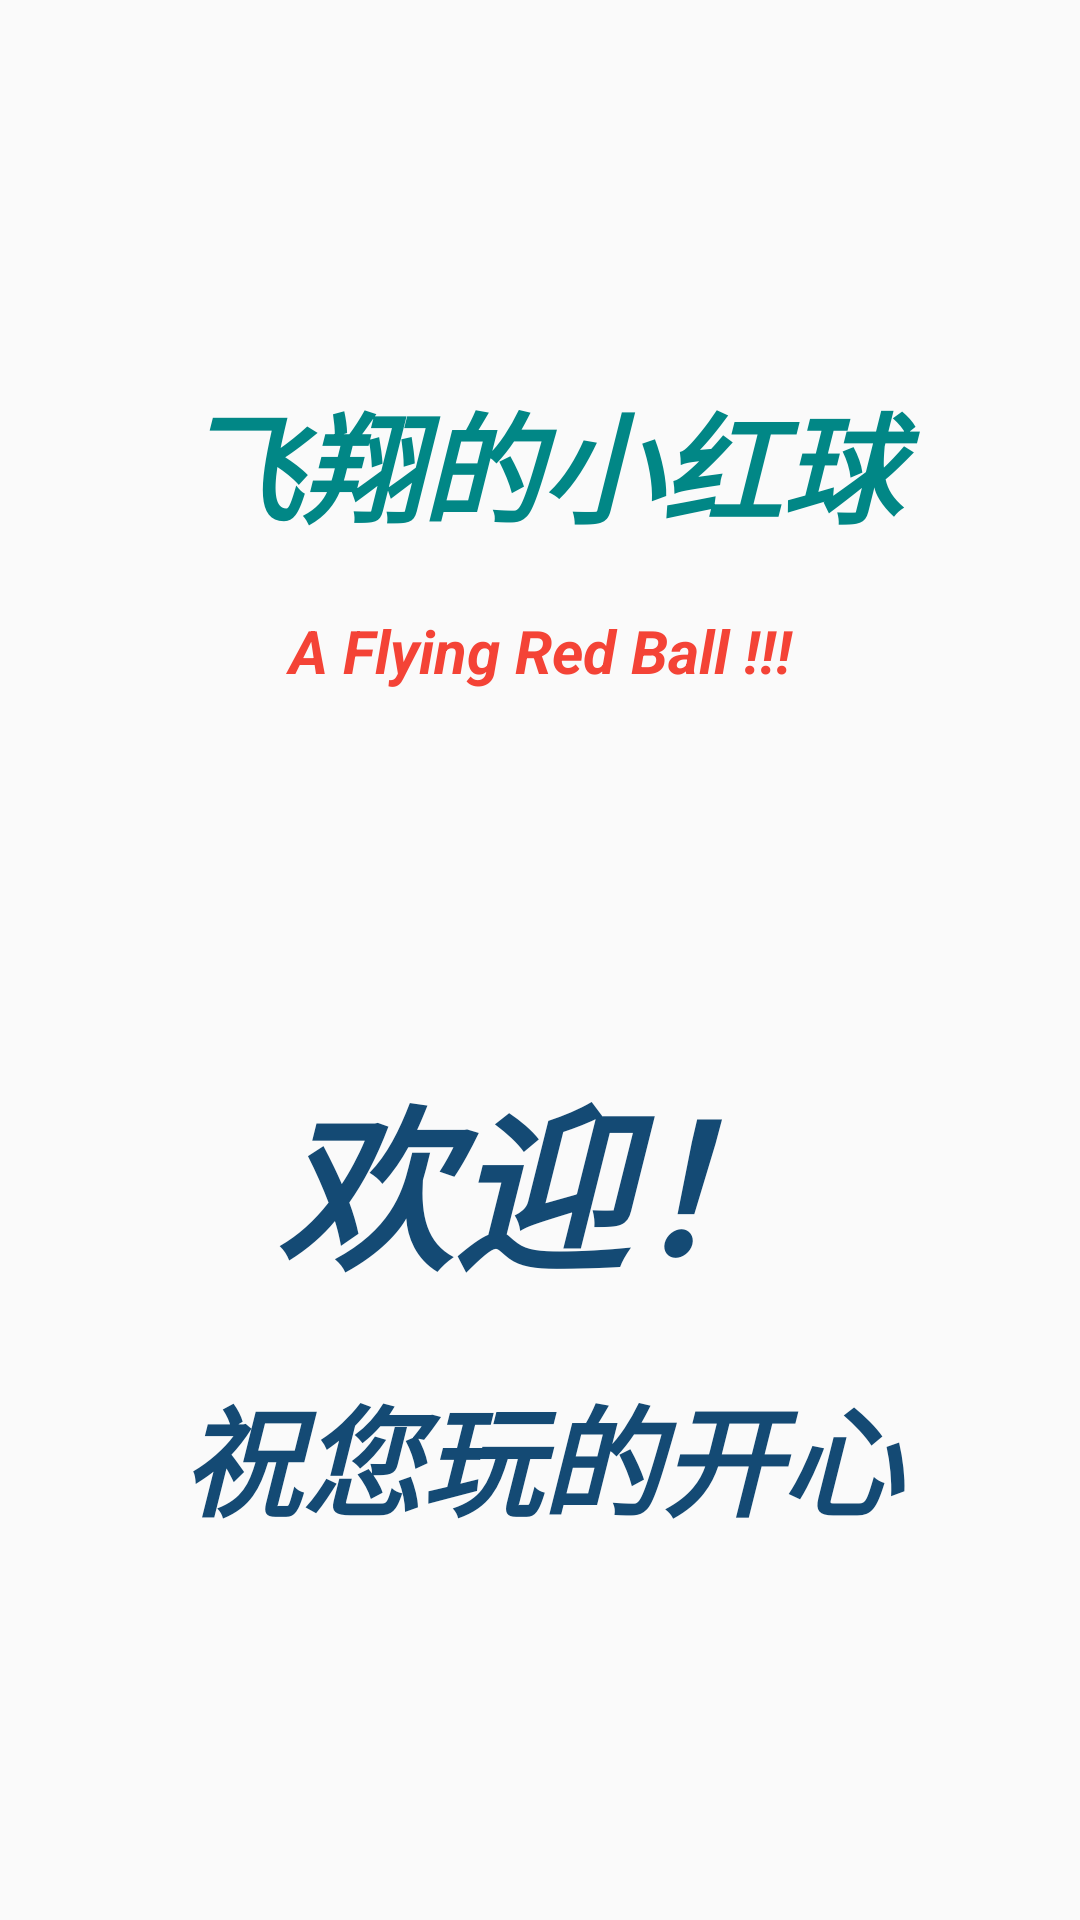

This screen was rendered from an Android layout file. Write that file and the resources it references.
<!-- AndroidManifest.xml: application theme notFullScreen -->
<!-- res/layout/activity_start_page.xml -->
<?xml version="1.0" encoding="utf-8"?>
<LinearLayout xmlns:android="http://schemas.android.com/apk/res/android"
    android:layout_width="match_parent"
    android:layout_height="match_parent"
    android:orientation="vertical"
    android:id="@+id/touch">


    <TextView
        android:id="@+id/wctx_2"
        android:layout_width="match_parent"
        android:layout_height="wrap_content"
        android:gravity="center"
        android:text="飞翔的小红球"
        android:textColor="@color/teal_700"
        android:textStyle="bold|italic"
        android:textSize="40sp"
        android:layout_marginTop="125dp"/>

    <TextView
        android:id="@+id/wctx_3"
        android:layout_width="match_parent"
        android:layout_height="wrap_content"
        android:gravity="center"
        android:text="A Flying Red Ball !!!"
        android:textColor="#F44336"
        android:textStyle="bold|italic"
        android:textSize="20sp"
        android:layout_marginTop="20dp"/>

    <TextView
        android:id="@+id/wctx_1"
        android:layout_width="match_parent"
        android:layout_height="wrap_content"
        android:gravity="center"
        android:text="欢迎！"
        android:textColor="#144A74"
        android:textStyle="bold|italic"
        android:textSize="59sp"
        android:layout_marginTop="120dp"/>

    <TextView
        android:id="@+id/wctx_4"
        android:layout_width="match_parent"
        android:layout_height="wrap_content"
        android:gravity="center"
        android:text="祝您玩的开心"
        android:textColor="#144A74"
        android:textStyle="bold|italic"
        android:textSize="40sp"
        android:layout_marginTop="20dp"/>



    <TextView
        android:id="@+id/wctx_ab"
        android:layout_width="match_parent"
        android:layout_height="wrap_content"
        android:gravity="center"
        android:text="ZhangChenhao"
        android:textColor="#61B2BBBE"
        android:textStyle="italic"
        android:textSize="18sp"
        android:layout_marginTop="300dp"/>
    <TextView
        android:id="@+id/wctx_ab2"
        android:layout_width="match_parent"
        android:layout_height="wrap_content"
        android:gravity="center"
        android:text="57201825 34"
        android:textColor="#61B2BBBE"
        android:textSize="18sp"
        />


</LinearLayout>
<!-- resources referenced by this layout -->
<resources>
  <color name="teal_700">#FF018786</color>
  <style name="notFullScreen" parent="Theme.AppCompat.Light.NoActionBar">
          
          <item name="windowNoTitle">true</item>
          <item name="windowActionBar">false</item>
          <item name="android:windowFullscreen">false</item>
          <item name="android:windowContentOverlay">@null</item>
      </style>
</resources>
